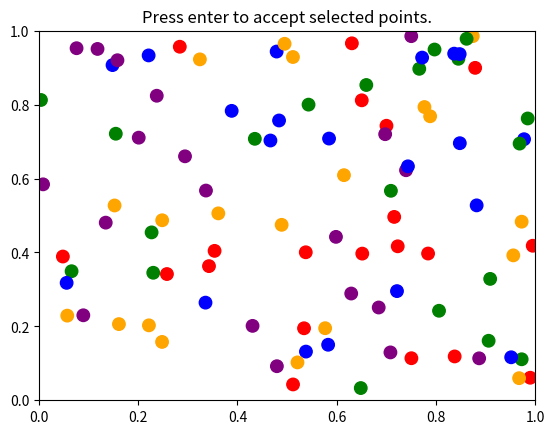

The matplotlib source for this figure:
import random

import numpy as np

from matplotlib.path import Path
from matplotlib.widgets import LassoSelector
import matplotlib.pyplot as plt


class SelectFromCollection:
    """
    Select indices from a matplotlib collection using `LassoSelector`.

    Selected indices are saved in the `ind` attribute. This tool fades out the
    points that are not part of the selection (i.e., reduces their alpha
    values). If your collection has alpha < 1, this tool will permanently
    alter the alpha values.

    Note that this tool selects collection objects based on their *origins*
    (i.e., `offsets`).

    Parameters
    ----------
    ax : `~matplotlib.axes.Axes`
        Axes to interact with.
    collection : `matplotlib.collections.Collection` subclass
        Collection you want to select from.
    alpha_other : 0 <= float <= 1
        To highlight a selection, this tool sets all selected points to an
        alpha value of 1 and non-selected points to *alpha_other*.
    """

    def __init__(self, ax, collection, canvas, alpha_other=0.9, lasso_active=True, signal=None):
        # self.canvas = ax.figure.canvas
        self.click_ind = None
        self.canvas = canvas
        self.collection = collection
        self.alpha_other = alpha_other
        self.lasso_active = lasso_active
        self.signal = signal

        self.xys = collection.get_offsets()
        self.Npts = len(self.xys)

        # Ensure that we have separate colors for each object
        self.fc = collection.get_facecolors()
        if len(self.fc) == 0:
            raise ValueError('Collection must have a facecolor')
        elif len(self.fc) == 1:
            self.fc = np.tile(self.fc, (self.Npts, 1))

        self.lasso = LassoSelector(ax, onselect=self.onselect)
        self.ind = []

        ax.figure.canvas.mpl_connect('button_press_event', self.onpick)

    def onselect(self, verts):
        if self.lasso_active == True:
            path = Path(verts)
            self.ind = np.nonzero(path.contains_points(self.xys))[0]
            self.fc[:, -1] = self.alpha_other
            self.fc[self.ind, -1] = 1
            self.collection.set_facecolors(self.fc)
            self.collection.set_edgecolors(["black" if i in self.ind else "white" for i in range(self.Npts)])
            self.canvas.draw_idle()
            # ============render version================
            if self.signal is not None:
                self.signal.emit(True)
                self.signal.emit(False)

    def onpick(self, event):
        if not self.lasso_active:
            self.click_ind = find_nearest_index(self.xys, (event.xdata, event.ydata))
            self.fc[:, -1] = self.alpha_other
            self.fc[self.click_ind, -1] = 1
            self.collection.set_facecolors(self.fc)
            self.collection.set_edgecolors(["red" if i == self.click_ind else "white" for i in range(self.Npts)])
            self.canvas.draw_idle()

    def disconnect(self):
        self.lasso.disconnect_events()
        self.fc[:, -1] = 1
        self.collection.set_facecolors(self.fc)
        self.canvas.draw_idle()


def find_nearest_index(xys, target_coord):
    distances = np.linalg.norm(xys - target_coord, axis=1)
    nearest_index = np.argmin(distances)
    return nearest_index


def lassoSelector(fig, ax, canvas, x_embedding, y_pred, colormap=None, lasso_active=True,signal=None) -> plt.axes:
    """
    Select points in a matplotlib figure.
    Selected points are saved in the `ind` attribute. This tool fades out the
    points that are not part of the selection (i.e., reduces their alpha
    values). If your collection has alpha < 1, this tool will permanently
    alter the alpha values.
    Note that this tool selects collection objects based on their *origins*
    (i.e., `offsets`).
    Returns
    -------
    ind : list
        List of selected indices.
    """
    if colormap is None:
        cls_num = np.unique(y_pred).shape[0]
        colormap = [generate_random_hex_color() for _ in range(cls_num)]
        colors = [colormap[i] for i in y_pred]

    # ====================== only for experiment ======================
    # if colormap is None:
    #     cls_num = np.unique(y_pred).shape[0]
    #     colormap = [generate_random_hex_color() for _ in range(cls_num)]
    #     colors = ["#ACACAC" for _ in y_pred]
    # =================================================================

    else:
        colors = [colormap[i % len(colormap)] for i in y_pred]

    cls_num = np.unique(y_pred).shape[0]
    pts = ax.scatter(x_embedding[:, 0], x_embedding[:, 1], s=140, c=colors, edgecolors='white')
    selector = SelectFromCollection(ax, pts, canvas, lasso_active=lasso_active, signal=signal)
    canvas.draw()

    def accept(event):
        if event.key == "enter":
            print("Selected points:")
            # print(selector.xys[selector.ind])
            print(selector.ind)
            selector.disconnect()
            ax.set_title("")
            fig.canvas.draw()

    fig.canvas.mpl_connect("key_press_event", accept)

    return selector, colors


def generate_random_hex_color():
    color = "#{:06x}".format(random.randint(0, 0xFFFFFF))
    return color


if __name__ == '__main__':

    # Fixing random state for reproducibility
    np.random.seed(19680801)

    data = np.random.rand(100, 2)

    subplot_kw = dict(xlim=(0, 1), ylim=(0, 1), autoscale_on=False)
    fig, ax = plt.subplots(subplot_kw=subplot_kw)

    colors = ['red', 'green', 'blue', 'orange', 'purple'] * 20
    pts = ax.scatter(data[:, 0], data[:, 1], s=80, c=colors)
    selector = SelectFromCollection(ax, pts, None)


    def accept(event):
        if event.key == "enter":
            print("Selected points:")
            # print(selector.xys[selector.ind])
            print(selector.ind)
            selector.disconnect()
            ax.set_title("")
            fig.canvas.draw()


    fig.canvas.mpl_connect("key_press_event", accept)
    ax.set_title("Press enter to accept selected points.")

    plt.show()
